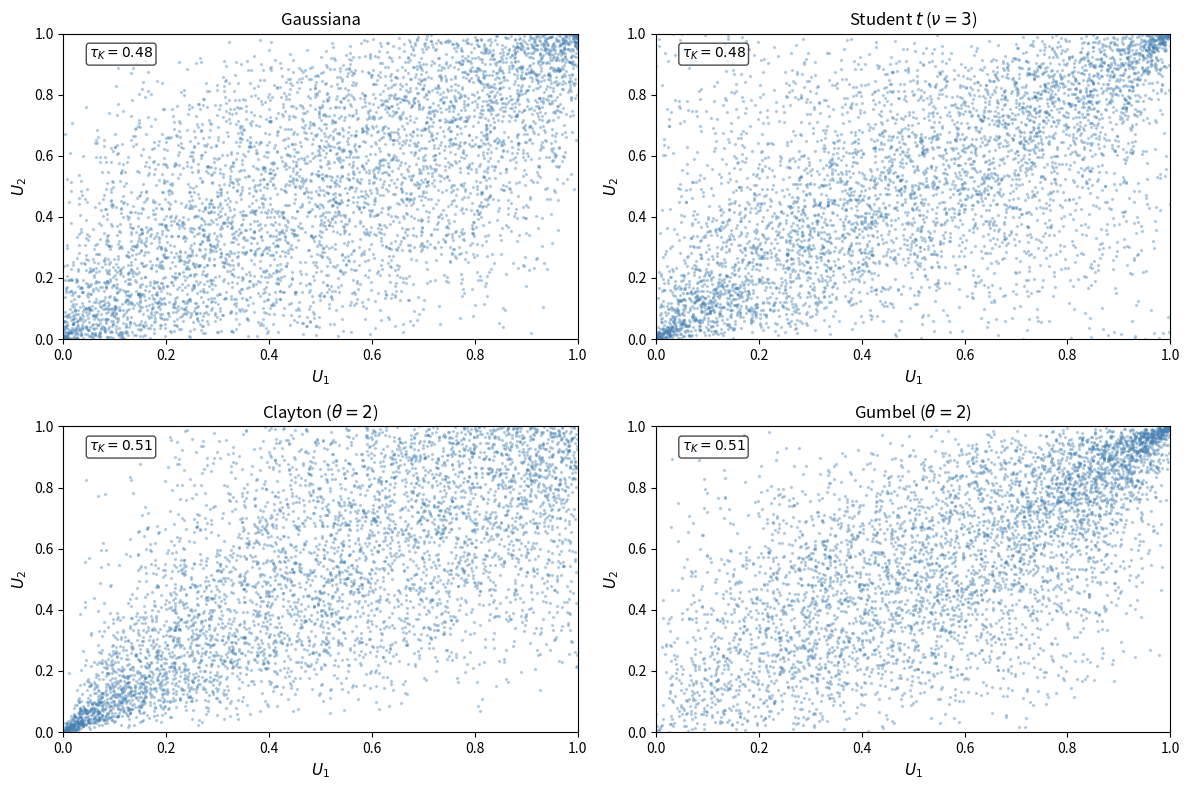

Python code for this plot:
import numpy as np
import matplotlib.pyplot as plt
from scipy.stats import norm, t as student_t
from scipy.stats import kendalltau

rng = np.random.default_rng(42)
N = 5000

# --- copula gaussiana ---
rho = 0.7
cov = [[1, rho], [rho, 1]]
Z = rng.multivariate_normal([0, 0], cov, N)
u_gauss = norm.cdf(Z)

# --- copula di Student (nu=3) ---
nu = 3
Z2 = rng.multivariate_normal([0, 0], cov, N)
chi2 = rng.chisquare(nu, N) / nu
T = Z2 / np.sqrt(chi2[:, None])
u_student = student_t.cdf(T, df=nu)

# --- copula di Clayton (theta=2) ---
theta_c = 2.0
u1 = rng.uniform(0, 1, N)
v  = rng.uniform(0, 1, N)
u2_clayton = (u1**(-theta_c) * (v**(-theta_c/(theta_c+1)) - 1) + 1)**(-1/theta_c)
u_clayton = np.column_stack([u1, u2_clayton])

# --- copula di Gumbel (theta=2) ---
# via metodo Marshall-Olkin / algoritmo standard
theta_g = 2.0
# campionamento tramite variabile latente stabile
from scipy.stats import levy_stable
S = levy_stable.rvs(1/theta_g, 1, size=N,
                    random_state=rng.integers(1e9))
E1 = rng.exponential(1, N)
E2 = rng.exponential(1, N)
u_gumbel = np.column_stack([
    np.exp(-(E1/S)**(1/theta_g)),
    np.exp(-(E2/S)**(1/theta_g))
])

# --- figura ---
datasets = [
    (u_gauss,   "Gaussiana"),
    (u_student, "Student $t$ ($\\nu=3$)"),
    (u_clayton, "Clayton ($\\theta=2$)"),
    (u_gumbel,  "Gumbel ($\\theta=2$)"),
]

fig, axes = plt.subplots(2, 2, figsize=(12, 8))

for ax, (u, title) in zip(axes.flat, datasets):
    ax.scatter(u[:, 0], u[:, 1], s=2, alpha=0.3, color="steelblue")
    ax.set_title(title, fontsize=12)
    ax.set_xlabel("$U_1$", fontsize=11)
    ax.set_ylabel("$U_2$", fontsize=11)
    ax.set_xlim(0, 1)
    ax.set_ylim(0, 1)
#    ax.set_aspect("equal")
    tau, _ = kendalltau(u[:, 0], u[:, 1])
    ax.text(0.05, 0.92, f"$\\tau_K = {tau:.2f}$",
            transform=ax.transAxes, fontsize=10,
            bbox=dict(boxstyle="round,pad=0.2", fc="white", alpha=0.7))

#fig.suptitle("Stessa dipendenza, copule diverse",
#             fontsize=13, fontweight="bold", y=1.02)
plt.tight_layout()
plt.savefig("copule_confronto.png",
            dpi=150, bbox_inches="tight")
plt.show()
print("Salvato in copule_confronto.png")
